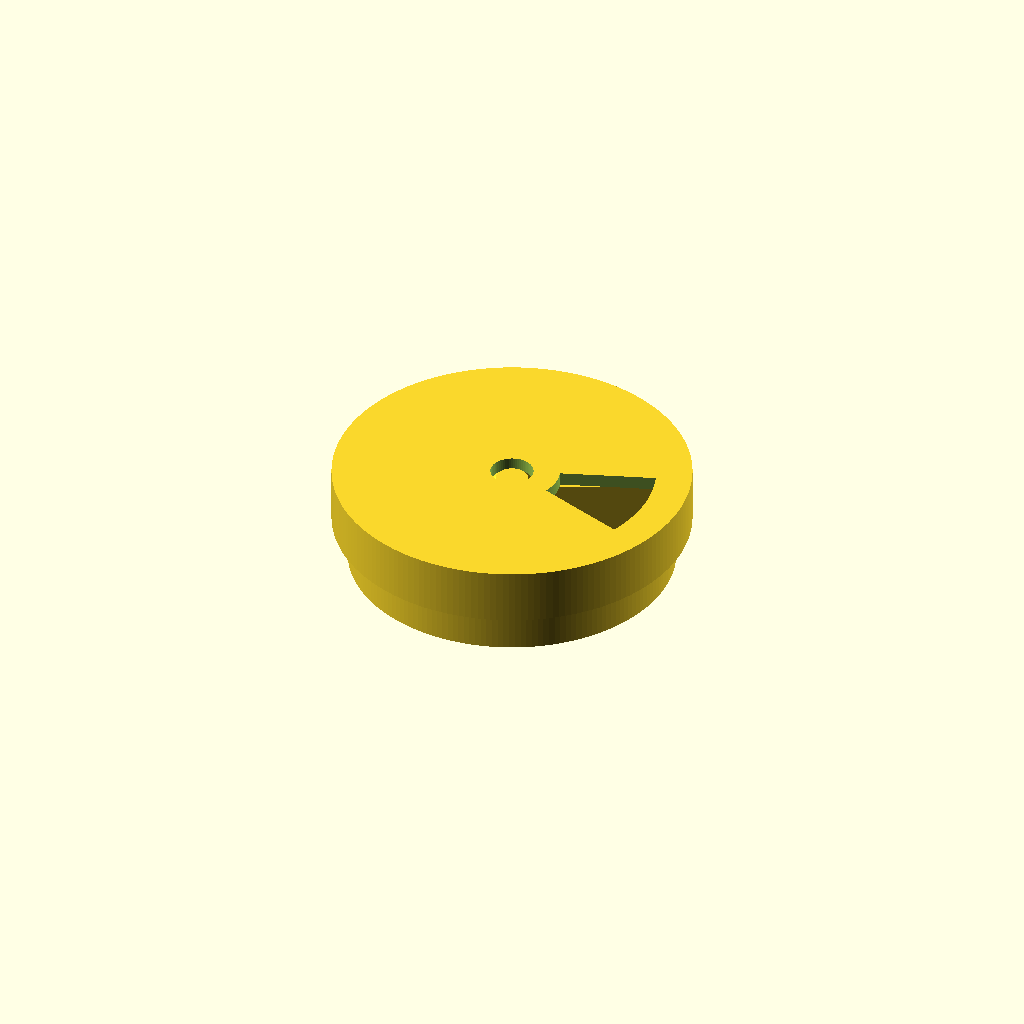
Cell 1: rendered with the file's own defaults.
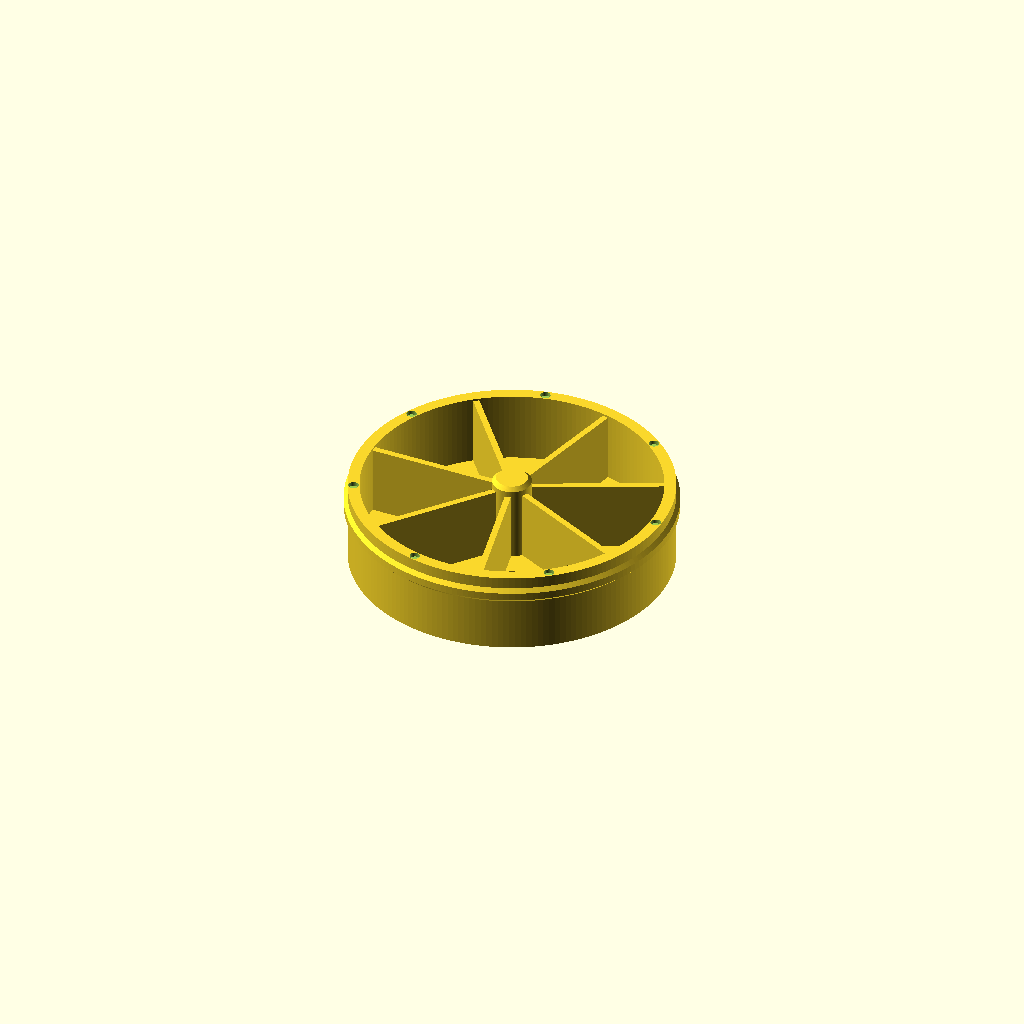
Cell 2: the same model with part = "base".
One fixed orthographic camera (rotation 55°, 0°, 25°; colour scheme Cornfield) for every cell.
OpenSCAD source file results/stress/pill_box/20261103T013129Z/verify/31a1492116cd01d5/src/model.scad:
part = "assembly"; // [assembly, base, lid]
cadverify_only = "";

module instance(name, part, unit = 1) {
    echo(cadverify_instance = [name, part, unit]);
    if (cadverify_only == "" || cadverify_only == name) children();
}

// Parameters (mm)
base_R_out = 41;
base_R_in = 38;
base_H = 21;
bottom_t = 2.5;
bead_R = 42;
post_R = 5;
post_top = 23;
divider_t = 1.6;
divider_top = 20.5;
notch_r = 1.3;
notch_depth = 1.0;
notch_rad = 39.5;
wall_top = 21;
lid_R = 45;
plate_t = 3.4;
skirt_inner = 42.4;
lip_R = 41.4;
lid_H = 14.0;
open_Rin = 12;
open_Rout = 36;
open_half = 20;
pitch = 360/7;

module base_geo() {
    difference() {
        union() {
            // one-piece cup via revolved profile (bottom + wall + bead)
            rotate_extrude($fn = 180, convexity = 4)
                polygon(points = [
                    [0, 0],
                    [base_R_out, 0],
                    [base_R_out, 14],
                    [bead_R, 15],
                    [bead_R, 17],
                    [base_R_out, 18],
                    [base_R_out, wall_top],
                    [base_R_in, wall_top],
                    [base_R_in, bottom_t],
                    [0, bottom_t]
                ]);
            // center post embedded into bottom, with top lead chamfer
            translate([0,0,2.0])
                cylinder(r = post_R, h = 20.0, $fn = 96);
            translate([0,0,22])
                cylinder(r1 = post_R, r2 = post_R-1, h = 1, $fn = 96);
            // 7 dividers embedded into bottom, post and wall
            for (k = [0:6]) {
                rotate([0,0,(k+0.5)*pitch])
                    translate([3.0, -divider_t/2, 2.0])
                        cube([38.5-3.0, divider_t, divider_top-2.0]);
            }
        }
        // 7 detent notches on wall top
        for (k = [0:6]) {
            translate([notch_rad*cos(k*pitch), notch_rad*sin(k*pitch), wall_top-notch_depth-0.1])
                cylinder(r = notch_r, h = notch_depth+0.2, $fn = 32);
        }
    }
}

module lid_geo() {
    difference() {
        union() {
            // one-piece lid cup via revolved profile
            rotate_extrude($fn = 180, convexity = 4)
                polygon(points = [
                    [0, 0],
                    [lid_R, 0],
                    [lid_R, lid_H],
                    [lip_R, lid_H],
                    [lip_R, 13.0],
                    [skirt_inner, 12.0],
                    [skirt_inner, plate_t],
                    [0, plate_t]
                ]);
            // detent bump on plate top (print) at radius 39.5 angle 0
            translate([39.5, 0, plate_t-0.1])
                cylinder(r = 1.0, h = 1.3, $fn = 32);
        }
        // wedge opening through plate (0..plate_t)
        translate([0,0,-0.5])
            linear_extrude(height = plate_t+1.0, convexity = 4)
                polygon(points = concat(
                    [ for (a = [-open_half : 2 : open_half]) [open_Rin*cos(a), open_Rin*sin(a)] ],
                    [ for (a = [open_half : -2 : -open_half]) [open_Rout*cos(a), open_Rout*sin(a)] ]
                ));
        // center bore through plate
        translate([0,0,-0.5])
            cylinder(r = 5.4, h = plate_t+1.0, $fn = 64);
    }
}

module base_part() { base_geo(); }
module lid_part() { lid_geo(); }

// print pose lid assembly transform: print z0 -> assembly 25, print 14 -> assembly 11
module lid_in_assembly() {
    translate([0,0,25]) rotate([180,0,0]) lid_geo();
}

if (part == "base") {
    echo(cadverify_spec = [
        ["bounds", [[-42, -42, 0], [42, 42, 23]]],
        ["bodies", 1],
        ["through_holes", 0],
        ["support_faces", [["base_bottom", "-z", 4000]]],
        ["overhangs_allowed", []],
        ["copies", 1],
        ["details", [
            ["outer_wall", "thickness", [42, 0, 10], [-1, 0, 0], 3],
            ["bottom", "thickness", [20, 0, -1], [0, 0, 1], 2.5],
            ["divider", "thickness", [18.15, 11.85, 12], [0.434, -0.901, 0], 1.6],
            ["bead", "material", [[-41.9, -0.5, 15.5], [-41, 0.5, 16.5]], 0.9],
            ["compartment_void", "void", [[20, -5, 5], [30, 5, 15]], 0.9],
            ["detent_notch_0", "hole", [39.5, 0, 22], [0, 0, -1], [[0, 2.6], [1.0, 2.6]]],
            ["bead_profile", "view", [[-42.5, -2, 13], [-40, 2, 15.5]]]
        ]]
    ]);
    base_part();
} else if (part == "lid") {
    echo(cadverify_spec = [
        ["bounds", [[-45, -45, 0], [45, 45, 14]]],
        ["bodies", 1],
        ["through_holes", 2],
        ["support_faces", [["lid_top", "-z", 4000]]],
        ["overhangs_allowed", []],
        ["copies", 1],
        ["details", [
            ["plate", "thickness", [0, 25, 5], [0, 0, -1], 3.4],
            ["skirt", "thickness", [46, 0, 8], [-1, 0, 0], 2.6],
            ["bump", "material", [[38.5, -1, 3.4], [40.5, 1, 4.6]], 0.5],
            ["opening_void", "void", [[15, -5, -1], [30, 5, 4]], 0.9],
            ["center_bore", "hole", [0, 0, -1], [0, 0, 1], [[0, 10.8], [3.4, 10.8]]],
            ["lip_ring", "material", [[-45, -1, 12], [-41.4, 1, 14]], 0.7],
            ["opening_edge", "view", [[34, -2, 0], [37, 2, 3.4]]]
        ]]
    ]);
    lid_part();
} else if (part == "assembly") {
    echo(cadverify_spec = [
        ["bounds", [[-45, -45, 0], [45, 45, 25]]],
        ["motions", [
            ["lid_turn", ["lid"], "rotate", [0, 0, 0], [0, 0, 1], [0, 360],
                ["flex", [["lid", "base", 0.8, "detent bump rides over top face"]]]]
        ]],
        ["assembly_order", [
            [["base"], [0, 0, 0]],
            [["lid"], [0, 0, 1], ["flex", [["lid", "base", 0.8, "lip snaps over bead"]]]]
        ]],
        ["held", ["lid"]]
    ]);
    instance("base", "base") base_geo();
    instance("lid", "lid") lid_in_assembly();
}
Parameter table extracted from the source (name, type, default, range or options):
part: string, default "assembly", options "assembly", "base", "lid"
cadverify_only: string, default ""
